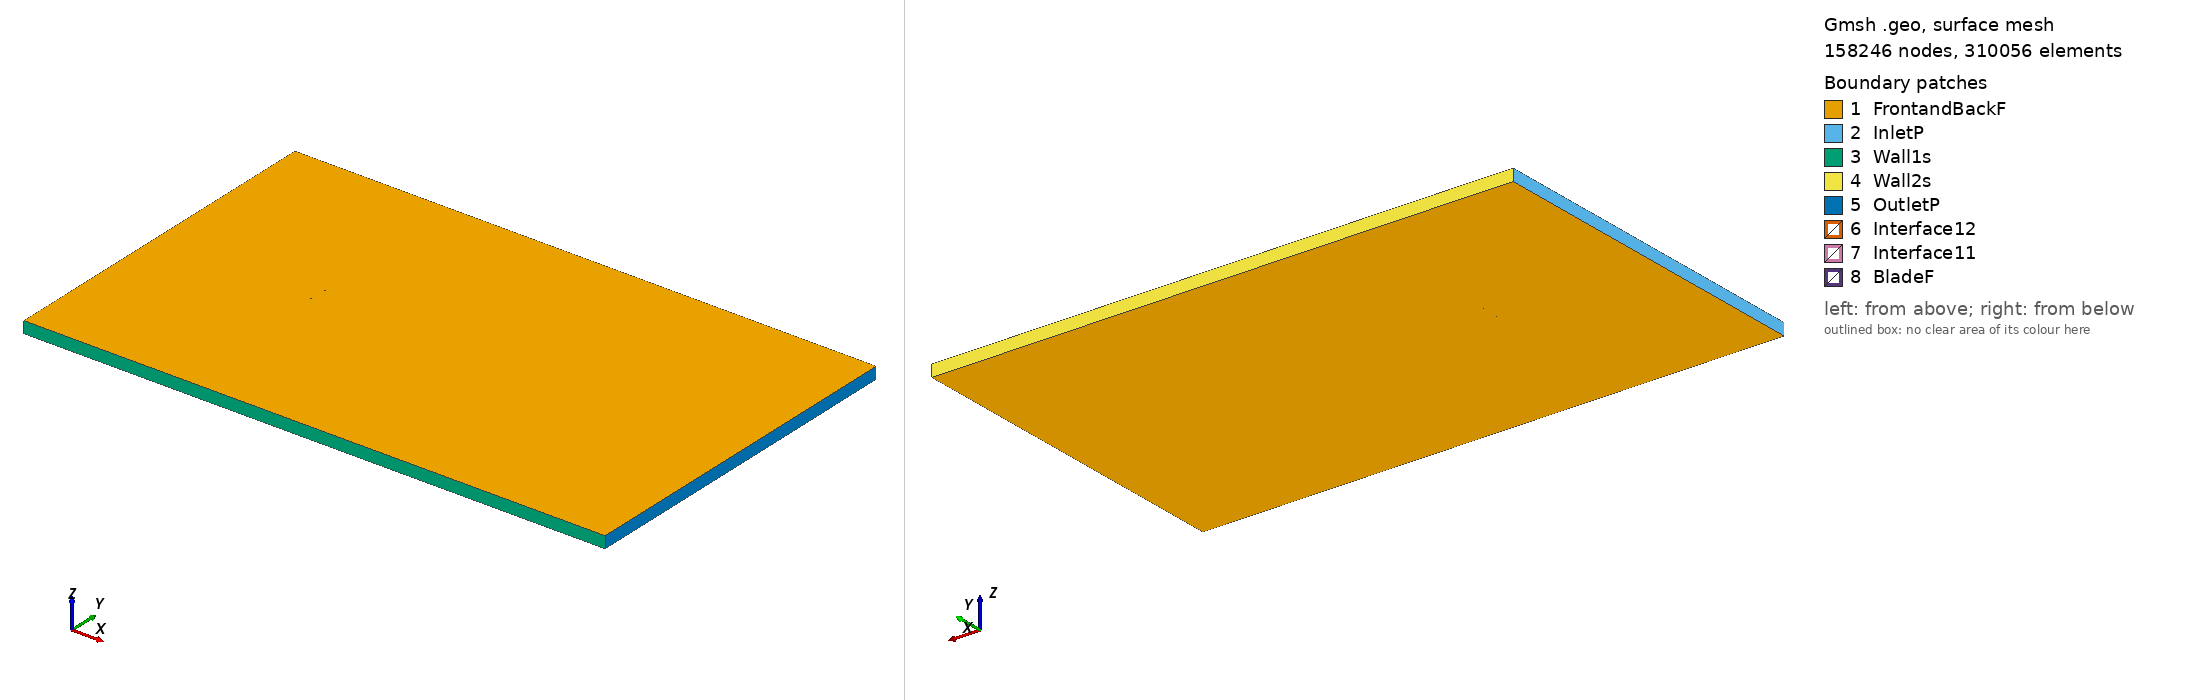

Gmsh geometry script, surface-meshed: 158246 nodes, 310056 surface elements. Boundary patches (legend numbers): 1 FrontandBackF, 2 InletP, 3 Wall1s, 4 Wall2s, 5 OutletP, 6 Interface12, 7 Interface11, 8 BladeF. Left view from above one corner, right view from below the opposite corner. Legend entries are the model's physical surfaces. The drawing asked Gmsh for element sizes between 1% and 20% of the model's largest extent; the script's own settings can give other sizes.

=== aquilasm_tsr_5.0825_aoa_0.15558.geo (drawn) ===
SetFactory("OpenCASCADE");

Point(1) = {0.075004, 0.737298, 0, 1.0};
Point(2) = {0.071653, 0.737875, 0, 1.0};
Point(3) = {0.063216, 0.739338, 0, 1.0};
Point(4) = {0.054780, 0.740809, 0, 1.0};
Point(5) = {0.045289, 0.742437, 0, 1.0};
Point(6) = {0.036853, 0.743833, 0, 1.0};
Point(7) = {0.028416, 0.745159, 0, 1.0};
Point(8) = {0.019979, 0.746387, 0, 1.0};
Point(9) = {0.011543, 0.747493, 0, 1.0};
Point(10) = {0.003104, 0.748441, 0, 1.0};
Point(11) = {-0.005333, 0.749199, 0, 1.0};
Point(12) = {-0.012718, 0.749674, 0, 1.0};
Point(13) = {-0.020101, 0.749946, 0, 1.0};
Point(14) = {-0.025377, 0.750000, 0, 1.0};
Point(15) = {-0.031708, 0.749891, 0, 1.0};
Point(16) = {-0.038039, 0.749564, 0, 1.0};
Point(17) = {-0.044370, 0.748975, 0, 1.0};
Point(18) = {-0.049647, 0.748233, 0, 1.0};
Point(19) = {-0.054924, 0.747198, 0, 1.0};
Point(20) = {-0.060204, 0.745785, 0, 1.0};
Point(21) = {-0.065484, 0.743859, 0, 1.0};
Point(22) = {-0.067596, 0.742892, 0, 1.0};
Point(23) = {-0.069710, 0.741763, 0, 1.0};
Point(24) = {-0.070766, 0.741119, 0, 1.0};
Point(25) = {-0.071824, 0.740397, 0, 1.0};
Point(26) = {-0.072881, 0.739553, 0, 1.0};
Point(27) = {-0.073410, 0.739059, 0, 1.0};
Point(28) = {-0.073938, 0.738488, 0, 1.0};
Point(29) = {-0.074469, 0.737780, 0, 1.0};
Point(30) = {-0.075000, 0.736311, 0, 1.0};
Point(31) = {-0.074475, 0.735405, 0, 1.0};
Point(32) = {-0.073947, 0.735161, 0, 1.0};
Point(33) = {-0.073421, 0.735025, 0, 1.0};
Point(34) = {-0.072894, 0.734941, 0, 1.0};
Point(35) = {-0.071839, 0.734852, 0, 1.0};
Point(36) = {-0.070783, 0.734812, 0, 1.0};
Point(37) = {-0.069729, 0.734798, 0, 1.0};
Point(38) = {-0.067618, 0.734805, 0, 1.0};
Point(39) = {-0.065509, 0.734830, 0, 1.0};
Point(40) = {-0.060234, 0.734901, 0, 1.0};
Point(41) = {-0.054957, 0.734958, 0, 1.0};
Point(42) = {-0.049683, 0.734997, 0, 1.0};
Point(43) = {-0.044408, 0.735029, 0, 1.0};
Point(44) = {-0.038078, 0.735065, 0, 1.0};
Point(45) = {-0.031748, 0.735105, 0, 1.0};
Point(46) = {-0.025417, 0.735148, 0, 1.0};
Point(47) = {-0.020141, 0.735184, 0, 1.0};
Point(48) = {-0.012757, 0.735234, 0, 1.0};
Point(49) = {-0.005371, 0.735284, 0, 1.0};
Point(50) = {0.003069, 0.735340, 0, 1.0};
Point(51) = {0.011510, 0.735396, 0, 1.0};
Point(52) = {0.019950, 0.735452, 0, 1.0};
Point(53) = {0.028390, 0.735508, 0, 1.0};
Point(54) = {0.036831, 0.735566, 0, 1.0};
Point(55) = {0.045271, 0.735622, 0, 1.0};
Point(56) = {0.054766, 0.735685, 0, 1.0};
Point(57) = {0.063206, 0.735743, 0, 1.0};
Point(58) = {0.071647, 0.735802, 0, 1.0};
Point(59) = {0.075000, 0.735826, 0, 1.0};
Point(60) = {-0.075004, -0.737298, 0, 1.0};
Point(61) = {-0.071653, -0.737875, 0, 1.0};
Point(62) = {-0.063216, -0.739338, 0, 1.0};
Point(63) = {-0.054780, -0.740809, 0, 1.0};
Point(64) = {-0.045289, -0.742437, 0, 1.0};
Point(65) = {-0.036853, -0.743833, 0, 1.0};
Point(66) = {-0.028416, -0.745159, 0, 1.0};
Point(67) = {-0.019979, -0.746387, 0, 1.0};
Point(68) = {-0.011543, -0.747493, 0, 1.0};
Point(69) = {-0.003104, -0.748441, 0, 1.0};
Point(70) = {0.005333, -0.749199, 0, 1.0};
Point(71) = {0.012718, -0.749674, 0, 1.0};
Point(72) = {0.020101, -0.749946, 0, 1.0};
Point(73) = {0.025377, -0.750000, 0, 1.0};
Point(74) = {0.031708, -0.749891, 0, 1.0};
Point(75) = {0.038039, -0.749564, 0, 1.0};
Point(76) = {0.044370, -0.748975, 0, 1.0};
Point(77) = {0.049647, -0.748233, 0, 1.0};
Point(78) = {0.054924, -0.747198, 0, 1.0};
Point(79) = {0.060204, -0.745785, 0, 1.0};
Point(80) = {0.065484, -0.743859, 0, 1.0};
Point(81) = {0.067596, -0.742892, 0, 1.0};
Point(82) = {0.069710, -0.741763, 0, 1.0};
Point(83) = {0.070766, -0.741119, 0, 1.0};
Point(84) = {0.071824, -0.740397, 0, 1.0};
Point(85) = {0.072881, -0.739553, 0, 1.0};
Point(86) = {0.073410, -0.739059, 0, 1.0};
Point(87) = {0.073938, -0.738488, 0, 1.0};
Point(88) = {0.074469, -0.737780, 0, 1.0};
Point(89) = {0.075000, -0.736311, 0, 1.0};
Point(90) = {0.074475, -0.735405, 0, 1.0};
Point(91) = {0.073947, -0.735161, 0, 1.0};
Point(92) = {0.073421, -0.735025, 0, 1.0};
Point(93) = {0.072894, -0.734941, 0, 1.0};
Point(94) = {0.071839, -0.734852, 0, 1.0};
Point(95) = {0.070783, -0.734812, 0, 1.0};
Point(96) = {0.069729, -0.734798, 0, 1.0};
Point(97) = {0.067618, -0.734805, 0, 1.0};
Point(98) = {0.065509, -0.734830, 0, 1.0};
Point(99) = {0.060234, -0.734901, 0, 1.0};
Point(100) = {0.054957, -0.734958, 0, 1.0};
Point(101) = {0.049683, -0.734997, 0, 1.0};
Point(102) = {0.044408, -0.735029, 0, 1.0};
Point(103) = {0.038078, -0.735065, 0, 1.0};
Point(104) = {0.031748, -0.735105, 0, 1.0};
Point(105) = {0.025417, -0.735148, 0, 1.0};
Point(106) = {0.020141, -0.735184, 0, 1.0};
Point(107) = {0.012757, -0.735234, 0, 1.0};
Point(108) = {0.005371, -0.735284, 0, 1.0};
Point(109) = {-0.003069, -0.735340, 0, 1.0};
Point(110) = {-0.011510, -0.735396, 0, 1.0};
Point(111) = {-0.019950, -0.735452, 0, 1.0};
Point(112) = {-0.028390, -0.735508, 0, 1.0};
Point(113) = {-0.036831, -0.735566, 0, 1.0};
Point(114) = {-0.045271, -0.735622, 0, 1.0};
Point(115) = {-0.054766, -0.735685, 0, 1.0};
Point(116) = {-0.063206, -0.735743, 0, 1.0};
Point(117) = {-0.071647, -0.735802, 0, 1.0};
Point(118) = {-0.075000, -0.735826, 0, 1.0};

// Lines: first blade (splines 1-4)
Spline(1) = {1:15};
Spline(2) = {15:44};
Spline(3) = {44:59};
Spline(4) = {59,1};

// Lines: second blade (splines 5-8)
Spline(5) = {60:74};
Spline(6) = {74:103};
Spline(7) = {103:118};
Spline(8) = {118,60};

// Outer domain (points 20001-4 and lines)
Point(119) = {-13.50000000, -15.00000000, 0, 1.0};
Point(120) = {-13.50000000, 15.00000000, 0, 1.0};
Point(121) = {36.00000000, 15.00000000, 0, 1.0};
Point(122) = {36.00000000, -15.00000000, 0, 1.0};
Line(11) = {119, 120};
Line(12) = {120, 121};
Line(13) = {121, 122};
Line(14) = {119, 122};

// Interface (between moving and stationary domain) (circles)
Circle(9) = {0, 0, 0, 0.80000000, 0, 2*Pi};
Circle(10) = {0, 0, 0, 0.80000000, 0, 2*Pi};

// Loops collect Lines/Splines/etc (blade1, blade2, domain, first circle)
Line Loop(1) = {1:4};
Line Loop(2) = {5:8};
Line Loop(3) = {11,12,13,-14};
Line Loop(4) = {9};

// BooleanDifference cuts out the circle/interface from the domain
Plane Surface(1) = {3};
Plane Surface(2) = {4};
BooleanDifference{ Surface{1}; Delete;}{ Surface{2}; Delete;}

// This one cuts out the blades from the inner circle/interface
Line Loop(6) = {10};
Plane Surface(5) = {6};
Plane Surface(6) = {1};
Plane Surface(7) = {2};
BooleanDifference{ Surface{5}; Delete;}{ Surface{6,7}; Delete;}

// extrude to 3rd dimension
Extrude {0, 0, 1} {Surface{1}; Surface{5}; Layers{1}; Recombine;}

// Physical Surfaces are the named boundaries (patches)
Physical Surface("Interface11") = {12};
Physical Surface("Interface12") = {10};

// sides of domain
Physical Surface("InletP") = {6};
Physical Surface("OutletP") = {9};

// top and bottom of domain
Physical Surface("Wall1s") = {7};
Physical Surface("Wall2s") = {8};

// Check FrontandBackF by ensuring there is nothing in the 3rd dimension
Physical Surface("FrontandBackF") = {1,11,5,21};
Physical Surface("BladeF") = {13:20};
Physical Volume("Turbine") = {2};
Physical Volume("Farfield") = {1};

// settings for airfoil boundary layer
Field[1] = BoundaryLayer;
Field[1].EdgesList = {1:8};
Field[1].hwall_n = 1e-3;
Field[1].thickness = 1.5e-2;
Field[1].ratio = 1.05;
Field[1].Quads = 1;
BoundaryLayer Field = 1;

// control points for mesh (blade and interface)
// floor((arc length / 1.5mm)/ 6) -> Transfinite Line
Transfinite Line {1,2,3,5,6,7} = 33 Using Progression 1;
Transfinite Line {4,8} = 2 Using Progression 1;
Transfinite Line {9, 15} = 800 Using Progression 1;

// For more information on gmsh syntax, visit http://gmsh.info/doc/texinfo/gmsh.html
